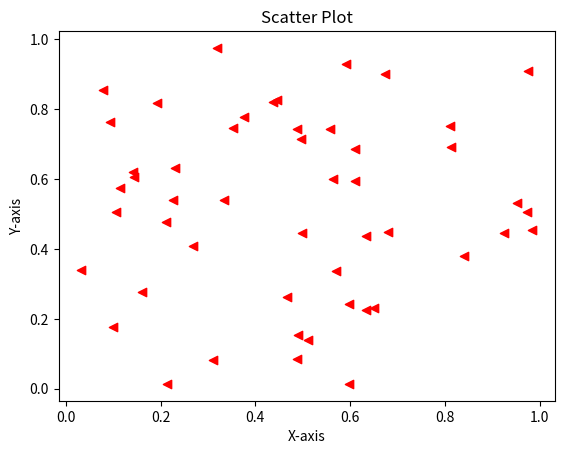

Write Python code to recreate this figure.
import matplotlib.pyplot as plt
import numpy as np
import seaborn as sns
import pandas as pd
from mpl_toolkits.mplot3d import Axes3D  # Importing 3D plotting module

x = np.random.rand(50)
y = np.random.rand(50)

plt.scatter(x, y, color='red', marker='<') #'o': Circle (default),'s': Square,'^': Triangle up,'v': Triangle down,'>': Triangle right'<': Triangle lef
#'d': Diamond,'p': Pentago,'H': Hexagon (regular),'X': X (cross),'+': Plus sign,'.': Point (small dot),',': Pixel (even smaller dot),'|': Vertical line,'_': Horizontal line
plt.xlabel("X-axis")
plt.ylabel("Y-axis")
plt.title("Scatter Plot")
plt.show()